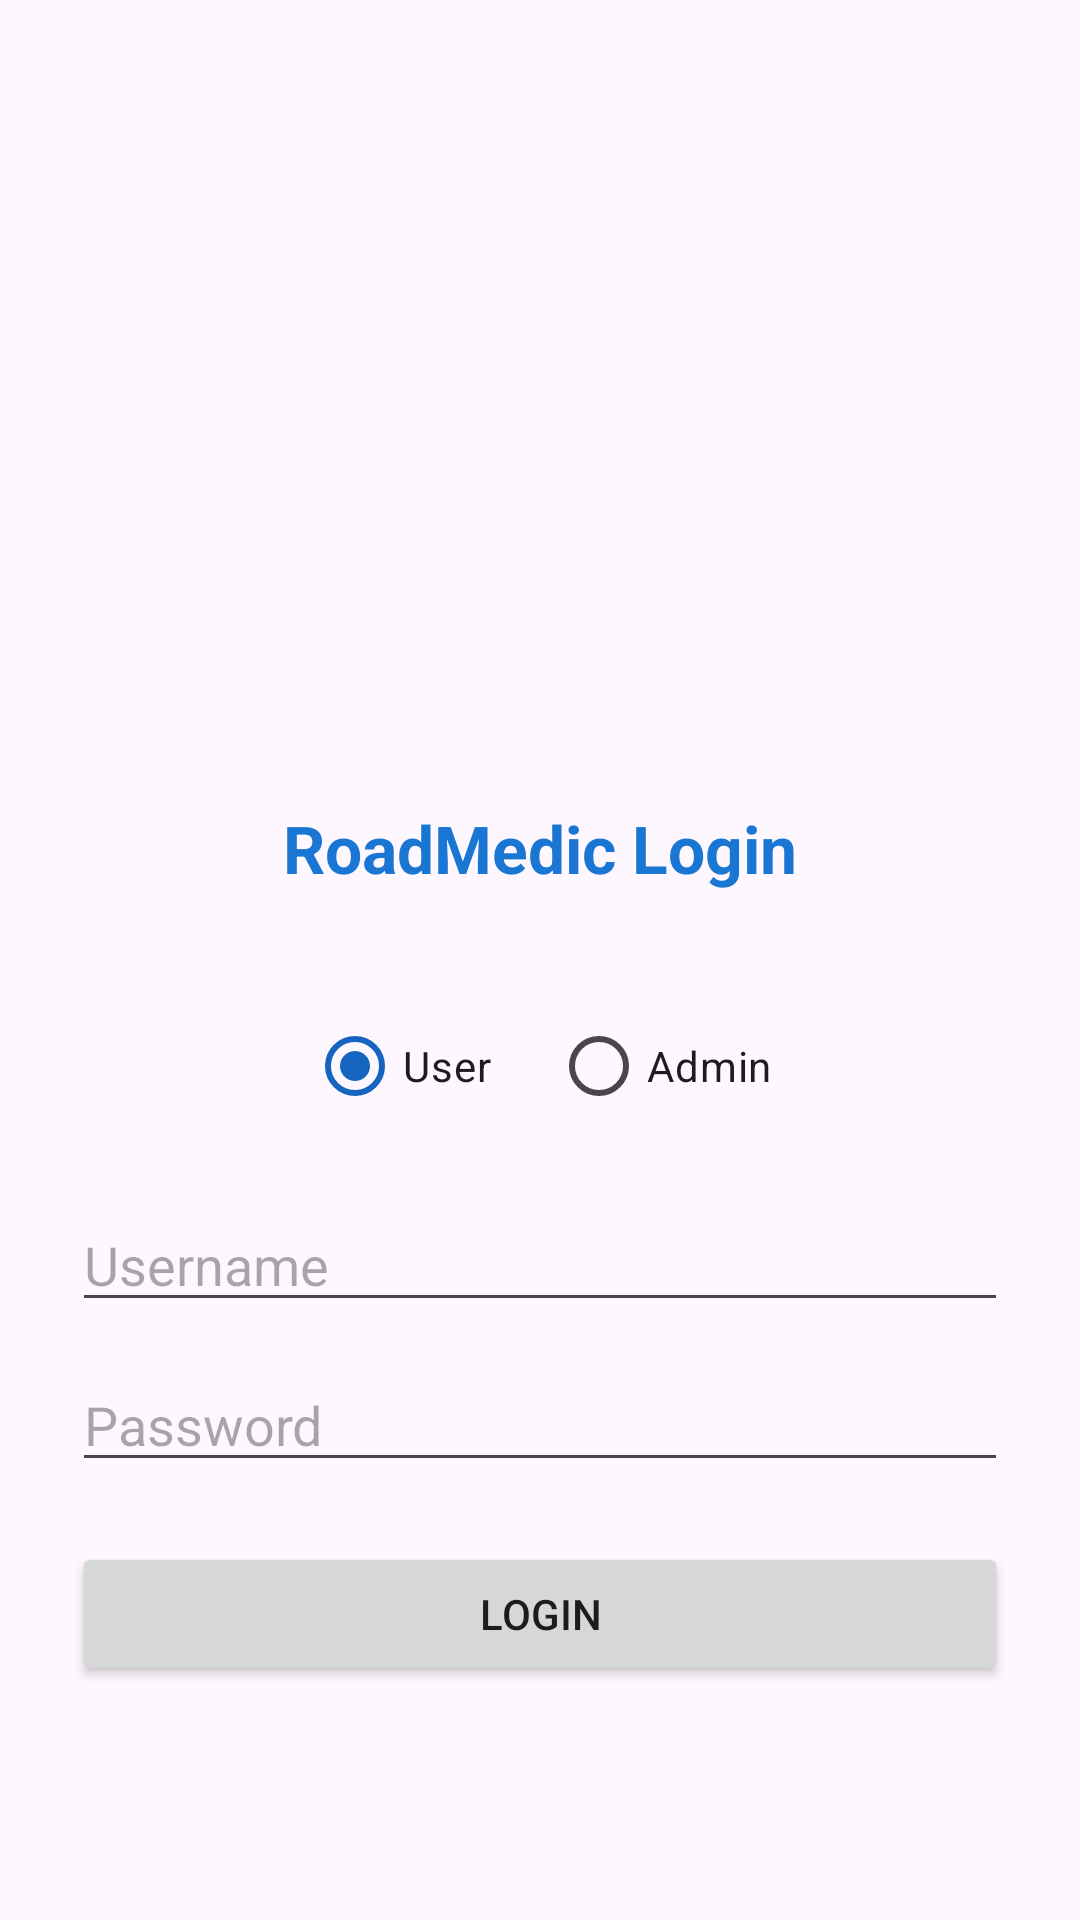

Reconstruct the res/layout file that produces this screen, plus the resources it refers to.
<!-- AndroidManifest.xml: application theme Theme.RoadMedic -->
<!-- res/layout/activity_login.xml -->
<ScrollView xmlns:android="http://schemas.android.com/apk/res/android"
    android:layout_width="match_parent"
    android:layout_height="match_parent">

    <LinearLayout
        android:orientation="vertical"
        android:gravity="center_horizontal"
        android:padding="24dp"
        android:layout_width="match_parent"
        android:layout_height="wrap_content">

        

        

        <ImageView
            android:layout_width="249dp"
            android:layout_height="184dp"
            android:layout_marginTop="40dp"
            android:layout_marginBottom="20dp"
            android:src="@drawable/logo"
            android:scaleType="fitCenter"/>


        <TextView
            android:text="RoadMedic Login"
            android:textSize="22sp"
            android:textStyle="bold"
            android:textColor="#1976D2"
            android:layout_marginBottom="24dp"
            android:layout_width="wrap_content"
            android:layout_height="wrap_content"/>

        
        <RadioGroup
            android:id="@+id/rgRole"
            android:orientation="horizontal"
            android:layout_marginTop="10dp"
            android:layout_marginBottom="20dp"
            android:layout_width="wrap_content"
            android:layout_height="wrap_content">

            <RadioButton
                android:id="@+id/rbUser"
                android:text="User"
                android:checked="true"
                android:layout_marginEnd="20dp"
                android:layout_width="wrap_content"
                android:layout_height="wrap_content"/>

            <RadioButton
                android:id="@+id/rbAdmin"
                android:text="Admin"
                android:layout_width="wrap_content"
                android:layout_height="wrap_content"/>

        </RadioGroup>

        
        <EditText
            android:id="@+id/etUsername"
            android:hint="Username"
            android:layout_width="match_parent"
            android:layout_height="wrap_content"
            android:layout_marginBottom="12dp"/>

        
        <EditText
            android:id="@+id/etPassword"
            android:hint="Password"
            android:inputType="textPassword"
            android:layout_width="match_parent"
            android:layout_height="wrap_content"
            android:layout_marginBottom="20dp"/>

        
        <Button
            android:id="@+id/btnLogin"
            android:layout_width="match_parent"
            android:layout_height="wrap_content"
            android:layout_marginBottom="30dp"
            android:text="Login" />

    </LinearLayout>

</ScrollView>
<!-- resources referenced by this layout -->
<resources>
  <!-- drawable logo: png bitmap (mipmap-hdpi, 783826 bytes) -->
  <style name="Theme.RoadMedic" parent="Theme.Material3.DayNight.NoActionBar">
  
          <item name="colorPrimary">@color/rm_primary</item>
          <item name="colorPrimaryVariant">@color/rm_primary_dark</item>
          <item name="colorOnPrimary">@color/rm_on_primary</item>
  
          <item name="colorSecondary">@color/rm_secondary</item>
          <item name="colorOnSecondary">@android:color/white</item>
  
          <item name="android:statusBarColor">@color/rm_primary_dark</item>
  
      </style>
  <color name="rm_primary">#1565C0</color>
  <color name="rm_primary_dark">#0D47A1</color>
  <color name="rm_on_primary">#FFFFFF</color>
  <color name="rm_secondary">#00C853</color>
</resources>
